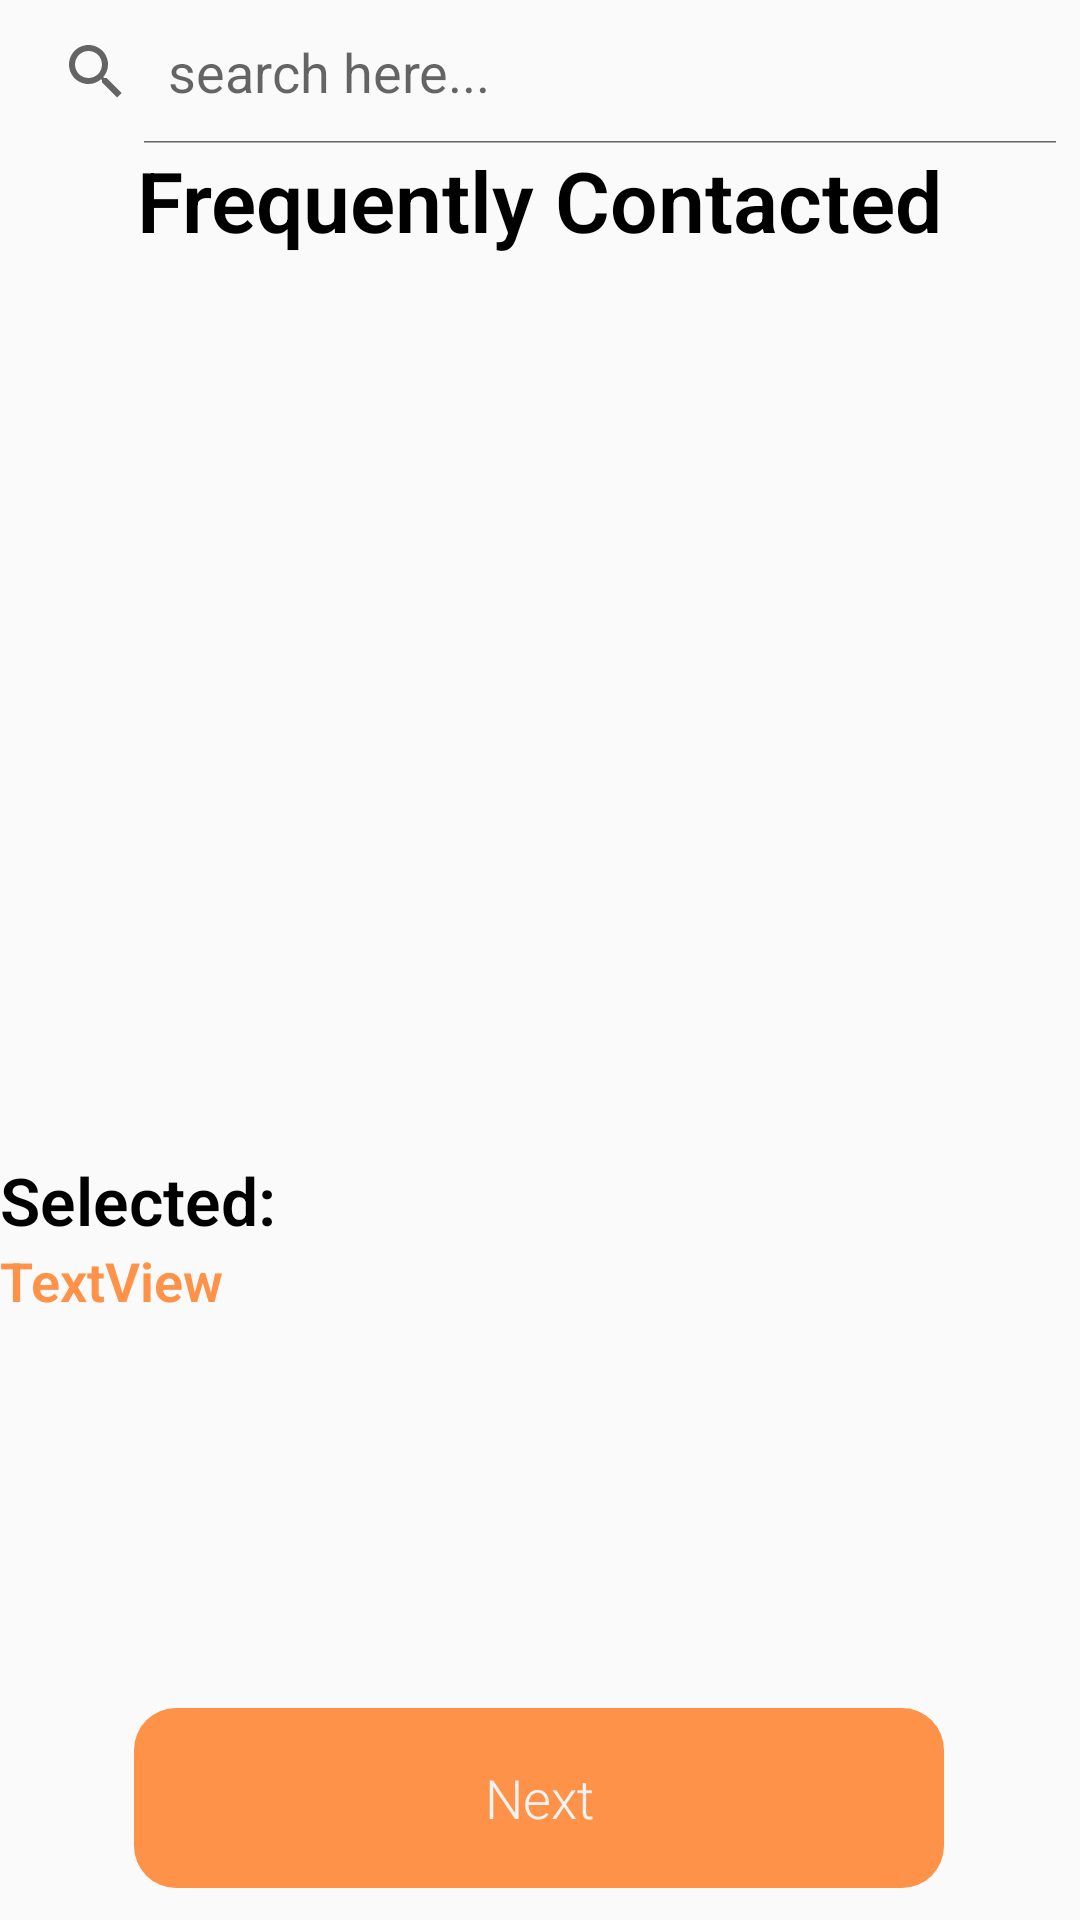

The Android layout XML behind this screen, and the referenced resources:
<!-- AndroidManifest.xml: application theme AppTheme.NoActionBar -->
<!-- res/layout/activity_contacts.xml -->
<?xml version="1.0" encoding="utf-8"?>
<androidx.constraintlayout.widget.ConstraintLayout xmlns:android="http://schemas.android.com/apk/res/android"
    xmlns:app="http://schemas.android.com/apk/res-auto"
    xmlns:tools="http://schemas.android.com/tools"
    android:id="@+id/linearLayout2"
    android:layout_width="match_parent"
    android:layout_height="match_parent"
    android:layout_gravity="center"
    android:theme="@style/AppTheme"
    tools:context=".Contacts.ContactsActivity">

    <TextView
        android:id="@+id/selected_names"
        android:layout_width="match_parent"
        android:layout_height="180dp"
        android:scrollbars="vertical"
        android:text="TextView"
        android:textColor="@color/colorPrimary"
        android:textSize="18sp"
        android:textStyle="bold"
        app:layout_constraintEnd_toEndOf="parent"
        app:layout_constraintTop_toBottomOf="@+id/textView7" />

    <TextView
        android:id="@+id/freq_contacted"
        android:layout_width="wrap_content"
        android:layout_height="wrap_content"
        android:text="Frequently Contacted"
        android:textColor="@android:color/black"
        android:textSize="28sp"
        android:textStyle="bold"
        app:layout_constraintEnd_toEndOf="parent"
        app:layout_constraintStart_toStartOf="parent"
        app:layout_constraintTop_toBottomOf="@+id/searchView" />

    <SearchView
        android:id="@+id/searchView"
        android:layout_width="match_parent"
        android:layout_height="wrap_content"
        android:queryHint="search here..."
        android:iconifiedByDefault="false"
        app:layout_constraintTop_toTopOf="parent" >

    </SearchView>

    <ListView
        android:id="@+id/list_of_contacts"
        android:layout_width="match_parent"
        android:layout_height="300dp"
        app:layout_constraintStart_toStartOf="parent"
        app:layout_constraintTop_toBottomOf="@+id/freq_contacted" />

    <Button
        android:id="@+id/next"
        android:layout_width="wrap_content"
        android:layout_height="wrap_content"
        android:layout_marginBottom="36dp"
        android:background="@drawable/button_background"
        android:text="Next"
        app:layout_constraintBottom_toBottomOf="parent"
        app:layout_constraintEnd_toEndOf="parent"
        app:layout_constraintHorizontal_bias="0.498"
        app:layout_constraintStart_toStartOf="parent"
        app:layout_constraintTop_toBottomOf="@+id/selected_names" />

    <TextView
        android:id="@+id/textView7"
        android:layout_width="match_parent"
        android:layout_height="wrap_content"
        android:text="Selected:"
        android:textColor="@android:color/black"
        android:textSize="22sp"
        android:textStyle="bold"
        app:layout_constraintStart_toStartOf="parent"
        app:layout_constraintTop_toBottomOf="@+id/list_of_contacts" />


</androidx.constraintlayout.widget.ConstraintLayout>
<!-- resources referenced by this layout -->
<resources>
  <color name="colorPrimary">#FF9249</color>
  <!-- drawable button_background (drawable) -->
  <?xml version="1.0" encoding="utf-8"?>
  <shape xmlns:android="http://schemas.android.com/apk/res/android" android:shape="rectangle"  android:layout_height="wrap_content" android:layout_width="wrap_content">
      <corners
          android:radius="14dp"
          />
      <solid
          android:color="@color/colorPrimary"
          />
      <padding
          android:left="0dp"
          android:top="0dp"
          android:right="0dp"
          android:bottom="0dp"
          />
      <size
          android:width="270dp"
          android:height="60dp"
          />
  </shape>
  <style name="AppTheme" parent="Theme.AppCompat.Light.DarkActionBar">
          
          <item name="colorPrimary">@android:color/white</item>
          <item name="colorPrimaryDark">@color/colorPrimaryDark</item>
          <item name="colorAccent">@color/colorAccent</item>
          
          <item name="android:dialogTheme">@style/AppDialogTheme</item>
          
          <item name="android:alertDialogTheme">@style/AppAlertTheme</item>
          <item name="android:textViewStyle">@style/RobotoTextViewStyle</item>
          <item name="android:buttonStyle">@style/RobotoButtonStyle</item>
  
      </style>
  <style name="AppTheme.NoActionBar">
          <item name="windowActionBar">false</item>
          <item name="windowNoTitle">true</item>
  
      </style>
  <color name="colorPrimaryDark">#FF9249</color>
  <color name="colorAccent">#FF9249</color>
  <style name="AppDialogTheme" parent="Theme.AppCompat.Light.Dialog">
  
  <item name="colorPrimary">@color/colorPrimary</item>
  <item name="colorPrimaryDark">#000</item>
  <item name="android:textColorHighlight">@color/text_primary</item>
  <item name="colorAccent">@color/colorPrimary</item>
  <item name="colorControlNormal">@color/colorPrimary</item>
  
  <item name="android:windowNoTitle">false</item>
  <item name="android:windowFullscreen">false</item>
  <item name="android:windowBackground">@color/bgcolor</item>
  <item name="android:windowIsFloating">true</item>
  <item name="android:windowCloseOnTouchOutside">true</item>
  </style>
  <style name="AppAlertTheme" parent="Theme.AppCompat.Light.Dialog.Alert">
  <item name="colorPrimary">@color/text_primary</item>
  <item name="colorAccent">@color/colorPrimary</item>
  <item name="colorPrimaryDark">#000</item>
  <item name="colorControlNormal">@color/colorPrimary</item>
  <item name="android:textColorHighlight">@color/text_primary</item>
  </style>
  <style name="RobotoTextViewStyle" parent="android:Widget.TextView">
          <item name="android:fontFamily">sans-serif-light</item>
      </style>
  <style name="RobotoButtonStyle" parent="android:Widget.Holo.Button">
          <item name="android:fontFamily">sans-serif-light</item>
      </style>
  <color name="text_primary">#3A4759</color>
  <color name="bgcolor">#F2F4F7</color>
</resources>
